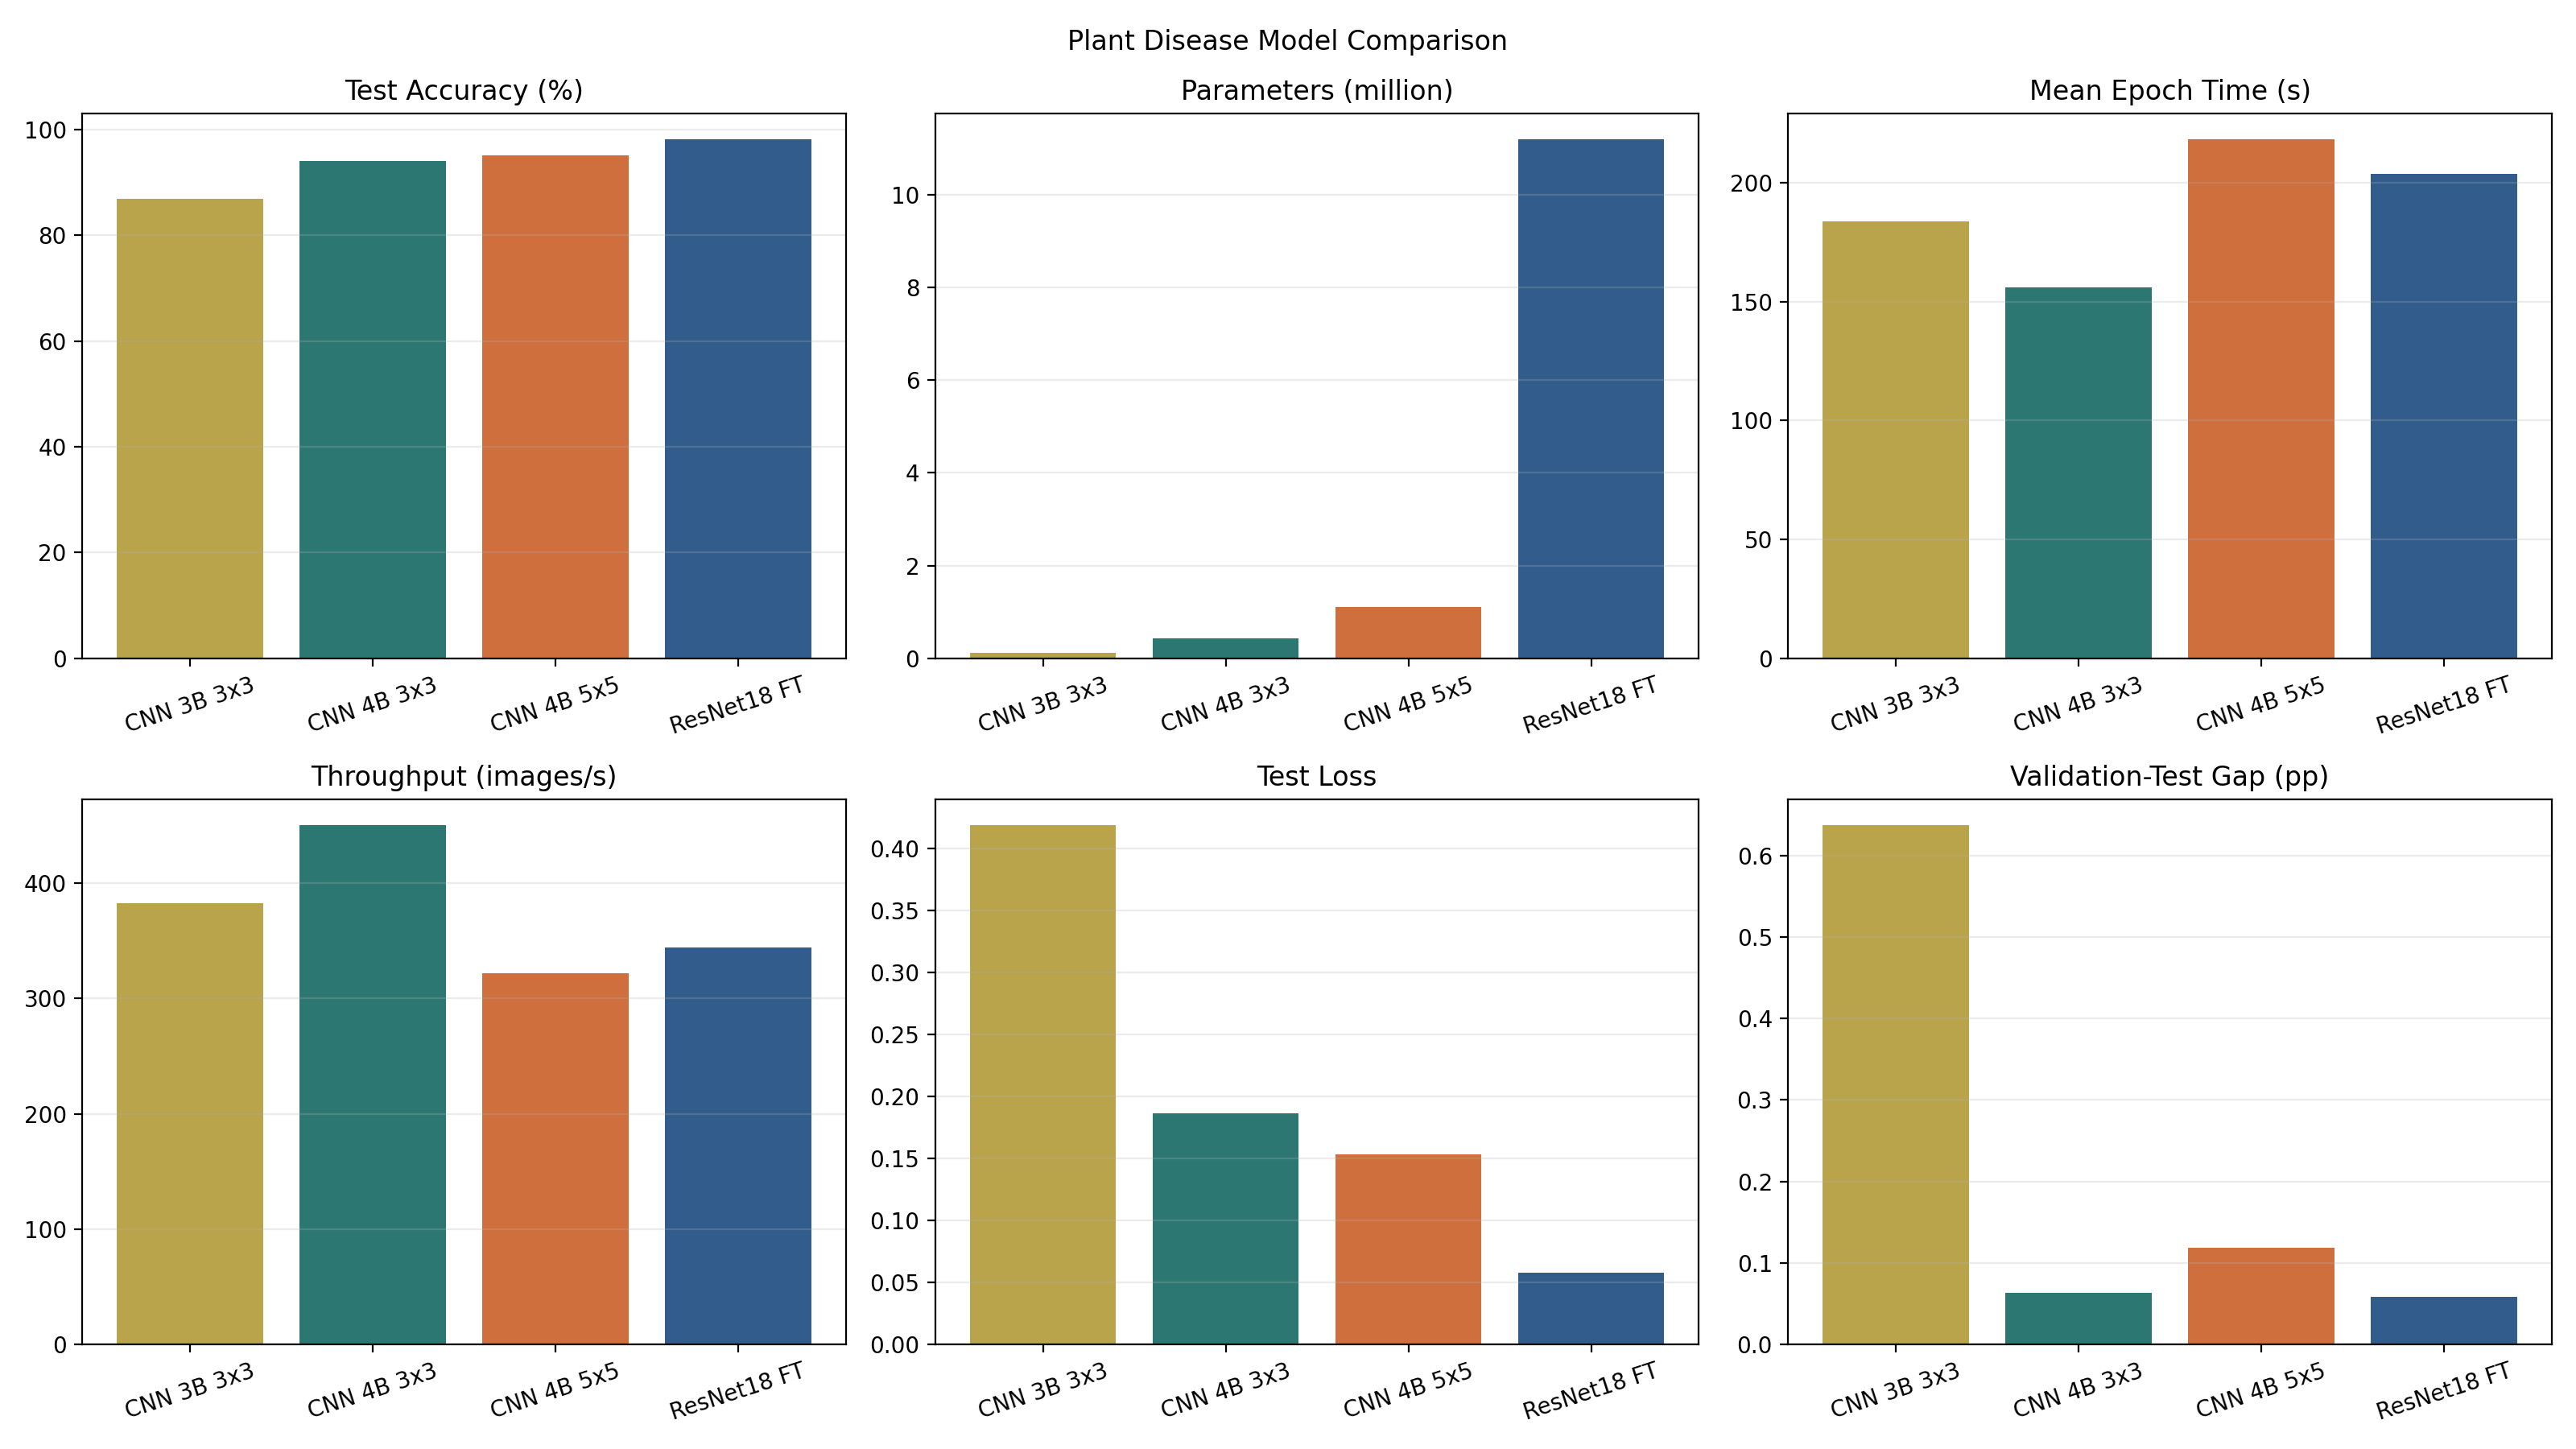

The table this chart was drawn from, first rows:
experiment_name, label, chart_label, model_name, pretrained, kernel_size, conv_blocks, parameters, trainable_parameters, best_val_acc, final_train_acc, test_acc, test_loss, total_seconds, mean_epoch_seconds, samples_per_second, val_test_gap_pp
course_design_conv_blocks_3, 自建 CNN: 3 blocks, 3x3, CNN 3B 3x3, simple_cnn, False, 3, 3, 115110, 115110, 0.8753, 0.6981, 0.8689, 0.4191, 1838, 183.8, 382.4, 0.6376
cnn_kernel_3x3_baseline_v2, 自建 CNN: 4 blocks, 3x3, CNN 4B 3x3, simple_cnn, False, 3, 4, 427174, 427174, 0.9396, 0.8209, 0.9402, 0.1863, 1560, 156, 450.5, 0.06282
cnn_kernel_5x5_comparison, 自建 CNN: 4 blocks, 5x5, CNN 4B 5x5, simple_cnn, False, 5, 4, 1116838, 1116838, 0.9516, 0.8565, 0.9505, 0.1535, 2184, 218.3, 321.9, 0.1183
resnet18_imagenet_finetune, ResNet18: ImageNet fine-tune, ResNet18 FT, resnet18, True, 3, 4, 11196006, 11196006, 0.9818, 0.9561, 0.9812, 0.05761, 2041, 203.7, 344.4, 0.05859
